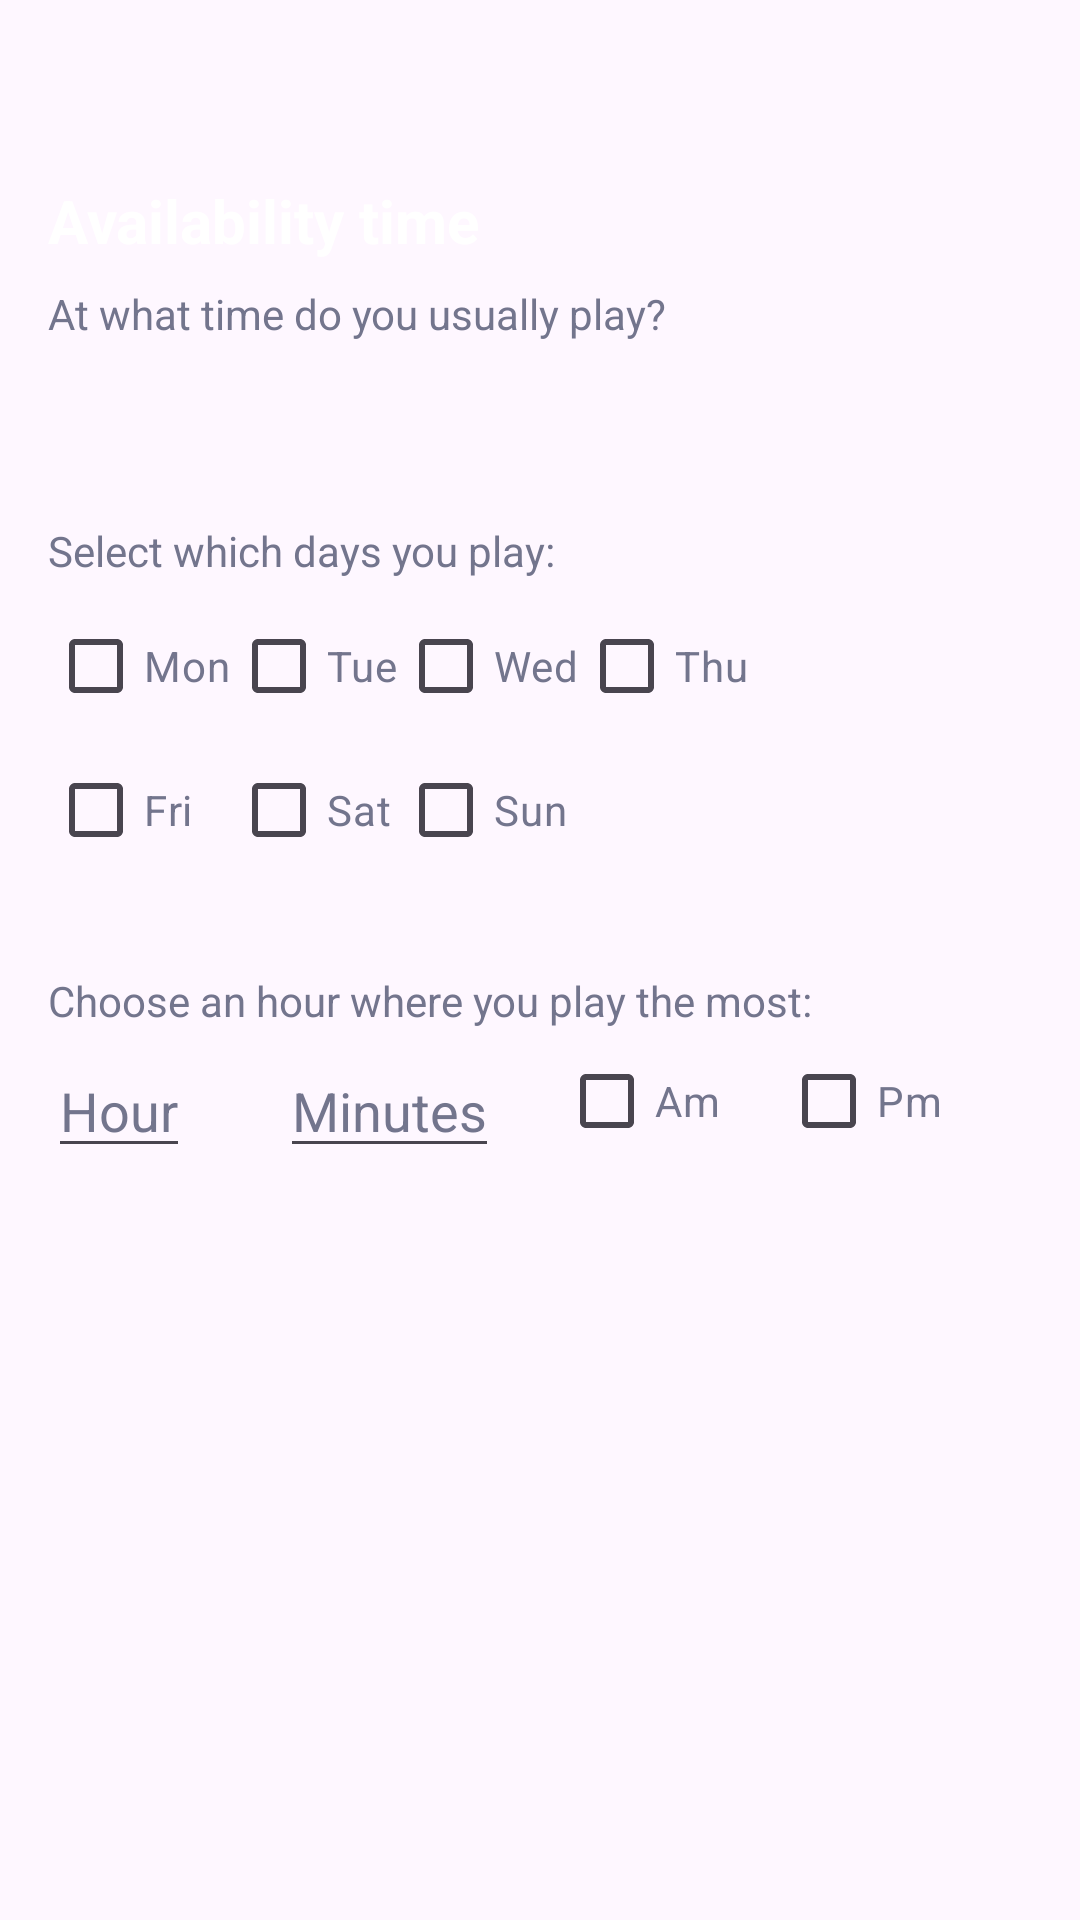

Here is an Android app screen rendered from its layout file. Give the layout XML and the strings, colors and styles it references.
<!-- AndroidManifest.xml: application theme Theme.GameConnect -->
<!-- res/layout/fragment_register_time.xml -->
<?xml version="1.0" encoding="utf-8"?>
<LinearLayout xmlns:android="http://schemas.android.com/apk/res/android"
    android:layout_width="match_parent"
    android:layout_height="match_parent"
    android:orientation="vertical">

    <TextView
        android:id="@+id/textView"
        android:layout_width="wrap_content"
        android:layout_height="wrap_content"
        android:layout_marginStart="16dp"
        android:layout_marginTop="60dp"
        android:text="Availability time"
        android:textColor="#FFFFFF"
        android:textSize="20sp"
        android:textStyle="bold" />

    <TextView
        android:id="@+id/textView2"
        android:layout_width="wrap_content"
        android:layout_height="wrap_content"
        android:layout_marginStart="16dp"
        android:layout_marginTop="8dp"
        android:text="At what time do you usually play?"
        android:textColor="#73758D" />

    <TextView
        android:id="@+id/textView3"
        android:layout_width="wrap_content"
        android:layout_height="wrap_content"
        android:layout_marginStart="16dp"
        android:layout_marginTop="60dp"
        android:text="Select which days you play:"
        android:textColor="#73758D" />

    <GridLayout
        android:layout_width="match_parent"
        android:layout_height="wrap_content"
        android:orientation="horizontal"
        android:columnCount="4"
        android:rowCount="3"
        android:layout_gravity="center"
        android:layout_marginTop="5dp"
        android:layout_marginHorizontal="16dp">

        <CheckBox
            android:id="@+id/checkbox_monday"
            android:layout_width="wrap_content"
            android:layout_height="wrap_content"
            android:text="Mon"
            android:textColor="#73758D" />

        <CheckBox
            android:id="@+id/checkbox_tuesday"
            android:layout_width="wrap_content"
            android:layout_height="wrap_content"
            android:text="Tue"
            android:textColor="#73758D" />

        <CheckBox
            android:id="@+id/checkbox_wednesday"
            android:layout_width="wrap_content"
            android:layout_height="wrap_content"
            android:text="Wed"
            android:textColor="#73758D" />

        <CheckBox
            android:id="@+id/checkbox_thursday"
            android:layout_width="wrap_content"
            android:layout_height="wrap_content"
            android:text="Thu"
            android:textColor="#73758D" />

        <CheckBox
            android:id="@+id/checkbox_friday"
            android:layout_width="wrap_content"
            android:layout_height="wrap_content"
            android:text="Fri"
            android:textColor="#73758D" />

        <CheckBox
            android:id="@+id/checkbox_saturday"
            android:layout_width="wrap_content"
            android:layout_height="wrap_content"
            android:text="Sat"
            android:textColor="#73758D" />

        <CheckBox
            android:id="@+id/checkbox_sunday"
            android:layout_width="wrap_content"
            android:layout_height="wrap_content"
            android:text="Sun"
            android:textColor="#73758D" />

    </GridLayout>

    <TextView
        android:id="@+id/textView4"
        android:layout_width="wrap_content"
        android:layout_height="wrap_content"
        android:layout_marginStart="16dp"
        android:layout_marginTop="30dp"
        android:text="Choose an hour where you play the most:"
        android:textColor="#73758D" />

    <GridLayout
        android:layout_width="match_parent"
        android:layout_height="wrap_content"
        android:orientation="horizontal"
        android:columnCount="4"
        android:layout_marginHorizontal="16dp"
        >

        <GridLayout
            android:layout_width="wrap_content"
            android:layout_height="wrap_content"
            android:orientation="horizontal">

            <EditText
                android:id="@+id/hourET"
                android:layout_width="wrap_content"
                android:layout_height="wrap_content"
                android:layout_marginTop="5dp"
                android:text="Hour"
                android:textColor="#73758D" />

            <EditText
                android:id="@+id/minuteET"
                android:layout_width="wrap_content"
                android:layout_height="wrap_content"
                android:layout_marginLeft="30dp"
                android:layout_marginTop="5dp"
                android:text="Minutes"
                android:textColor="#73758D" />

            <CheckBox
                android:id="@+id/checkbox_am"
                android:layout_width="wrap_content"
                android:layout_height="wrap_content"
                android:layout_marginLeft="20dp"
                android:text="Am"
                android:textColor="#73758D" />

            <CheckBox
                android:id="@+id/checkbox_pm"
                android:layout_width="wrap_content"
                android:layout_height="wrap_content"
                android:layout_marginLeft="20dp"
                android:text="Pm"
                android:textColor="#73758D" />

        </GridLayout>

    </GridLayout>

</LinearLayout>
<!-- resources referenced by this layout -->
<resources>
  <style name="Theme.GameConnect" parent="Base.Theme.GameConnect" />
  <style name="Base.Theme.GameConnect" parent="Theme.Material3.DayNight.NoActionBar">
          
          
      </style>
</resources>
